The GitHub repository als00als/multimodal-parkinson-ai contains a labelled image folder "spiral" with 2 categories: healthy, parkinson. Examples follow, each with its label.

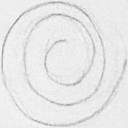
Label: healthy

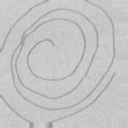
Label: parkinson

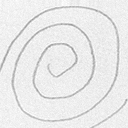
Label: healthy

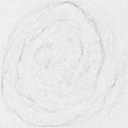
Label: parkinson

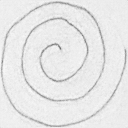
Label: healthy

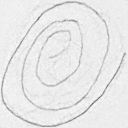
Label: parkinson
